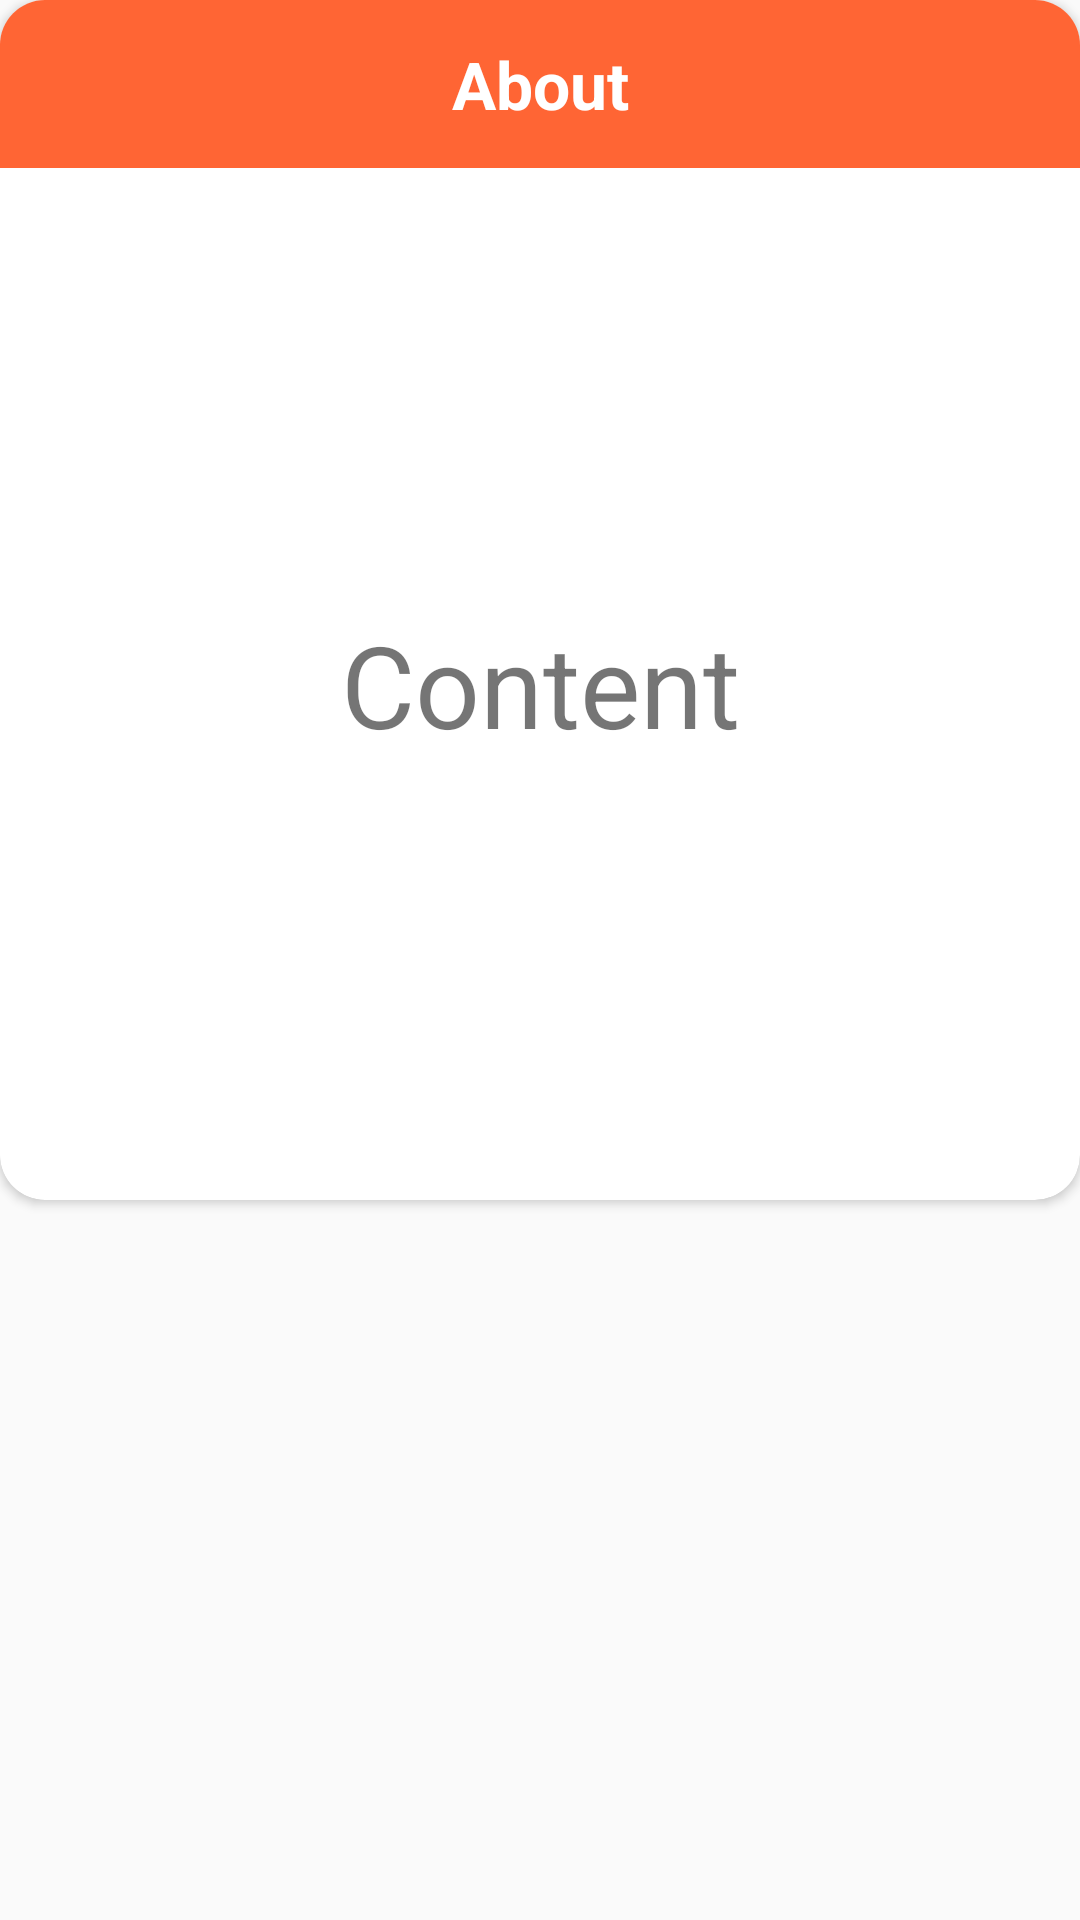

Layout XML and referenced resources for this Android screen:
<!-- AndroidManifest.xml: application theme AppTheme -->
<!-- res/layout/show_about_layout.xml -->
<?xml version="1.0" encoding="utf-8"?>
<LinearLayout xmlns:android="http://schemas.android.com/apk/res/android"
    xmlns:app="http://schemas.android.com/apk/res-auto"
    xmlns:tools="http://schemas.android.com/tools"
    android:layout_width="match_parent"
    android:layout_height="match_parent">

    <android.support.v7.widget.CardView
        android:layout_width="match_parent"
        android:layout_height="400dp"
        app:cardCornerRadius="15dp">

        <android.support.constraint.ConstraintLayout
            android:layout_width="match_parent"
            android:layout_height="match_parent">

            <android.support.constraint.ConstraintLayout
                android:id="@+id/constraintLayout"
                android:layout_width="match_parent"
                android:layout_height="56dp"
                android:background="@color/colorAccent"
                android:padding="12dp"
                app:layout_constraintEnd_toEndOf="parent"
                app:layout_constraintStart_toStartOf="parent"
                app:layout_constraintTop_toTopOf="parent">

                <ImageButton
                    android:id="@+id/aboutBtn"
                    android:layout_width="wrap_content"
                    android:layout_height="wrap_content"
                    android:layout_gravity="center_vertical"
                    android:layout_marginStart="8dp"
                    android:layout_marginTop="8dp"
                    android:layout_marginBottom="8dp"
                    android:src="@drawable/back_icon"
                    android:background="@drawable/show_tap"
                    android:scaleType="fitCenter"
                    app:layout_constraintBottom_toBottomOf="parent"
                    app:layout_constraintStart_toStartOf="parent"
                    app:layout_constraintTop_toTopOf="parent" />

                <TextView
                    android:layout_width="wrap_content"
                    android:layout_height="wrap_content"
                    android:layout_gravity="center"
                    android:layout_marginStart="8dp"
                    android:layout_marginTop="8dp"
                    android:layout_marginEnd="8dp"
                    android:layout_marginBottom="8dp"
                    android:layout_weight="10"
                    android:text="About"
                    android:textColor="@color/colorWhite"
                    android:textSize="22sp"
                    android:textStyle="bold"
                    app:layout_constraintBottom_toBottomOf="parent"
                    app:layout_constraintEnd_toEndOf="parent"
                    app:layout_constraintStart_toStartOf="parent"
                    app:layout_constraintTop_toTopOf="parent" />

            </android.support.constraint.ConstraintLayout>

            <TextView
                android:layout_width="match_parent"
                android:layout_height="wrap_content"
                android:layout_marginStart="8dp"
                android:layout_marginTop="8dp"
                android:layout_marginEnd="8dp"
                android:layout_marginBottom="8dp"
                android:gravity="center"
                android:text="Content"
                android:textSize="38sp"
                app:layout_constraintBottom_toBottomOf="parent"
                app:layout_constraintEnd_toEndOf="parent"
                app:layout_constraintHorizontal_bias="0.0"
                app:layout_constraintStart_toStartOf="parent"
                app:layout_constraintTop_toBottomOf="@+id/constraintLayout" />




        </android.support.constraint.ConstraintLayout>

    </android.support.v7.widget.CardView>

</LinearLayout>
<!-- resources referenced by this layout -->
<resources>
  <color name="colorAccent">#FF6534</color>
  <color name="colorWhite">#FFFFFF</color>
  <!-- drawable show_tap (drawable) -->
  <?xml version="1.0" encoding="utf-8"?>
  <selector xmlns:android="http://schemas.android.com/apk/res/android">
      <item android:state_pressed="true">
          <shape>
              <solid android:color="@color/colorWhiteTransparent"/>
              <corners
                  android:radius="8dp"/>
          </shape>
      </item>
  
      <item android:drawable="@android:color/transparent"/>
  </selector>
  <style name="AppTheme" parent="Theme.AppCompat.Light.DarkActionBar">
          
          <item name="colorPrimary">@color/colorPrimary</item>
          <item name="colorPrimaryDark">@color/colorPrimaryDark</item>
          <item name="colorAccent">@color/colorAccent</item>
      </style>
  <color name="colorWhiteTransparent">#95FFFFFF</color>
  <color name="colorPrimary">#2A3038</color>
  <color name="colorPrimaryDark">#1F242A</color>
</resources>
